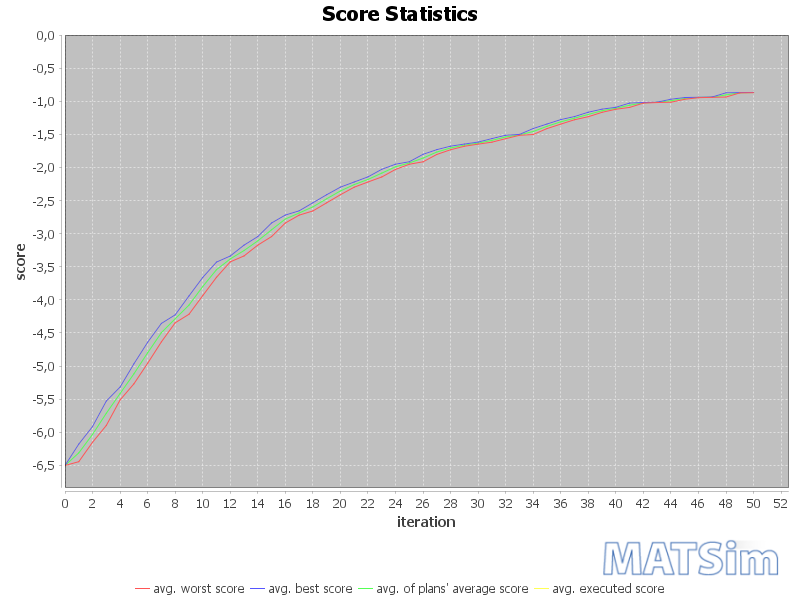

Values plotted in this chart, from the file beside it:
iteration; avg_executed; avg_worst; avg_average; avg_best
0; -6.502; -6.502; -6.502; -6.502
1; -6.18; -6.445; -6.312; -6.179
2; -5.915; -6.151; -6.033; -5.914
3; -5.53; -5.897; -5.713; -5.529
4; -5.319; -5.512; -5.415; -5.318
5; -4.969; -5.27; -5.119; -4.968
6; -4.643; -4.959; -4.8; -4.642
7; -4.357; -4.635; -4.496; -4.356
8; -4.228; -4.347; -4.287; -4.227
9; -3.944; -4.219; -4.081; -3.943
10; -3.664; -3.937; -3.8; -3.662
11; -3.431; -3.66; -3.545; -3.43
12; -3.339; -3.426; -3.382; -3.338
13; -3.175; -3.337; -3.256; -3.174
14; -3.046; -3.174; -3.109; -3.045
15; -2.84; -3.044; -2.942; -2.839
16; -2.721; -2.84; -2.78; -2.72
17; -2.657; -2.721; -2.689; -2.656
18; -2.536; -2.658; -2.596; -2.535
19; -2.414; -2.535; -2.474; -2.413
20; -2.298; -2.413; -2.355; -2.298
21; -2.221; -2.299; -2.26; -2.22
22; -2.144; -2.221; -2.182; -2.143
23; -2.03; -2.144; -2.087; -2.029
24; -1.952; -2.031; -1.991; -1.951
25; -1.915; -1.952; -1.933; -1.915
26; -1.803; -1.915; -1.859; -1.802
27; -1.732; -1.804; -1.768; -1.731
28; -1.68; -1.733; -1.706; -1.679
29; -1.648; -1.68; -1.664; -1.647
30; -1.618; -1.649; -1.633; -1.617
31; -1.566; -1.619; -1.592; -1.565
32; -1.515; -1.566; -1.54; -1.514
33; -1.503; -1.515; -1.508; -1.502
34; -1.413; -1.503; -1.458; -1.412
35; -1.345; -1.413; -1.379; -1.345
36; -1.278; -1.346; -1.312; -1.278
37; -1.233; -1.28; -1.256; -1.232
38; -1.167; -1.234; -1.2; -1.166
39; -1.121; -1.168; -1.144; -1.12
40; -1.093; -1.122; -1.107; -1.092
41; -1.029; -1.093; -1.061; -1.028
42; -1.02; -1.029; -1.024; -1.02
43; -1.014; -1.02; -1.017; -1.014
44; -0.9704; -1.015; -0.9925; -0.9697
45; -0.9451; -0.971; -0.9577; -0.9444
46; -0.9411; -0.9466; -0.9434; -0.9402
47; -0.9362; -0.9419; -0.9387; -0.9355
48; -0.8738; -0.9368; -0.905; -0.8731
49; -0.8706; -0.8746; -0.8722; -0.8698
50; -0.8685; -0.8713; -0.8695; -0.8677
